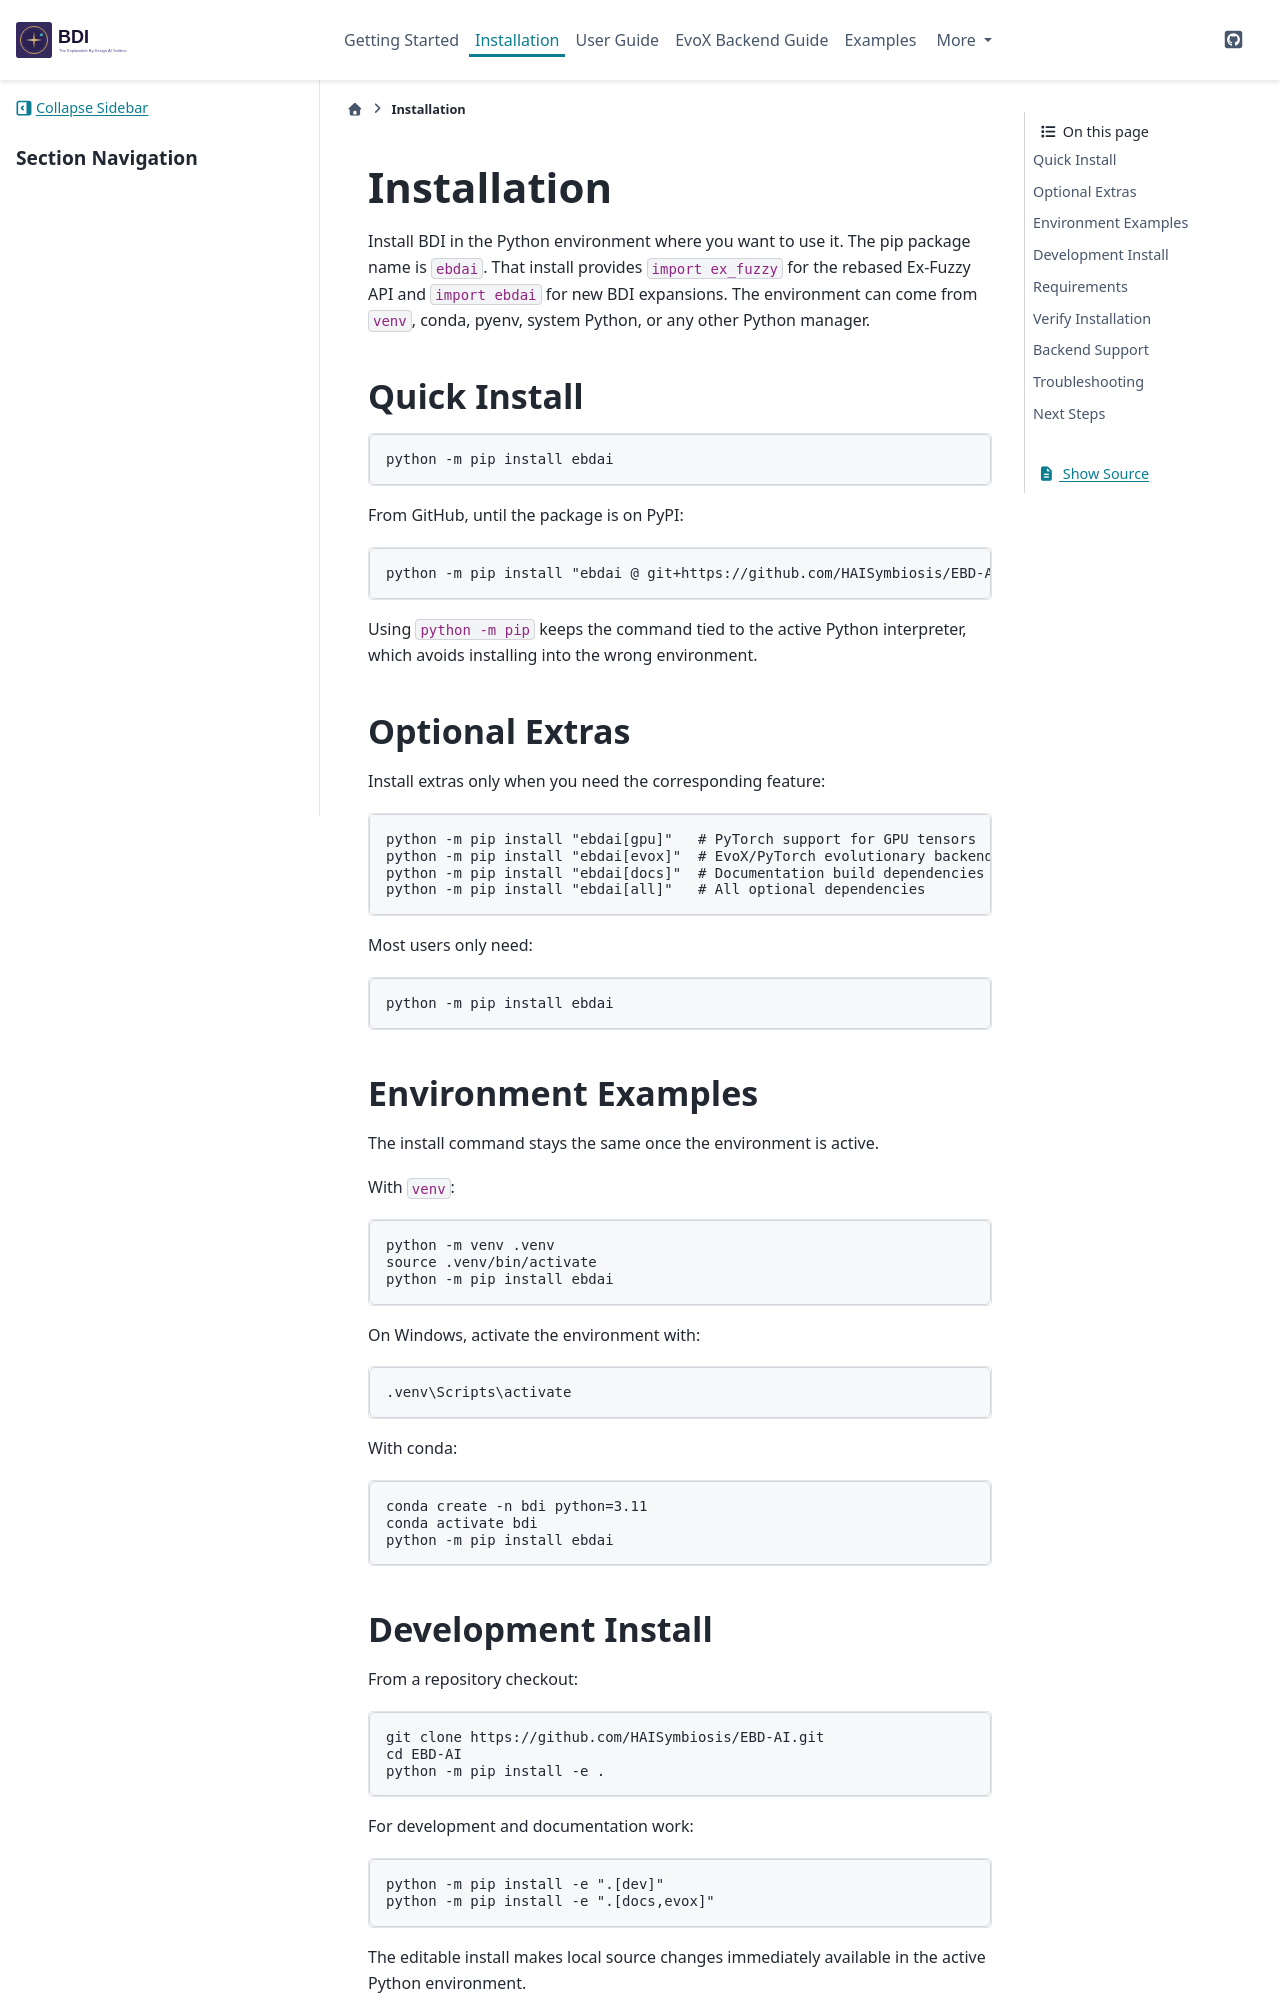

repository: HAISymbiosis/EBD-AI · page: installation.html · generator: sphinx

============
Installation
============

Install BDI in the Python environment where you want to use it. The pip
package name is ``ebdai``. That install provides ``import ex_fuzzy`` for the
rebased Ex-Fuzzy API and ``import ebdai`` for new BDI expansions. The
environment can come from ``venv``, conda, pyenv, system Python, or any other
Python manager.

Quick Install
=============

.. code-block:: bash

    python -m pip install ebdai

From GitHub, until the package is on PyPI:

.. code-block:: bash

    python -m pip install "ebdai @ git+https://github.com/HAISymbiosis/EBD-AI.git"

Using ``python -m pip`` keeps the command tied to the active Python interpreter,
which avoids installing into the wrong environment.

Optional Extras
===============

Install extras only when you need the corresponding feature:

.. code-block:: bash

    python -m pip install "ebdai[gpu]"   # PyTorch support for GPU tensors
    python -m pip install "ebdai[evox]"  # EvoX/PyTorch evolutionary backend
    python -m pip install "ebdai[docs]"  # Documentation build dependencies
    python -m pip install "ebdai[all]"   # All optional dependencies

Most users only need:

.. code-block:: bash

    python -m pip install ebdai

Environment Examples
====================

The install command stays the same once the environment is active.

With ``venv``:

.. code-block:: bash

    python -m venv .venv
    source .venv/bin/activate
    python -m pip install ebdai

On Windows, activate the environment with:

.. code-block:: bat

    .venv\Scripts\activate

With conda:

.. code-block:: bash

    conda create -n bdi python=3.11
    conda activate bdi
    python -m pip install ebdai

Development Install
===================

From a repository checkout:

.. code-block:: bash

    git clone https://github.com/HAISymbiosis/EBD-AI.git
    cd EBD-AI
    python -m pip install -e .

For development and documentation work:

.. code-block:: bash

    python -m pip install -e ".[dev]"
    python -m pip install -e ".[docs,evox]"

The editable install makes local source changes immediately available in the
active Python environment.
